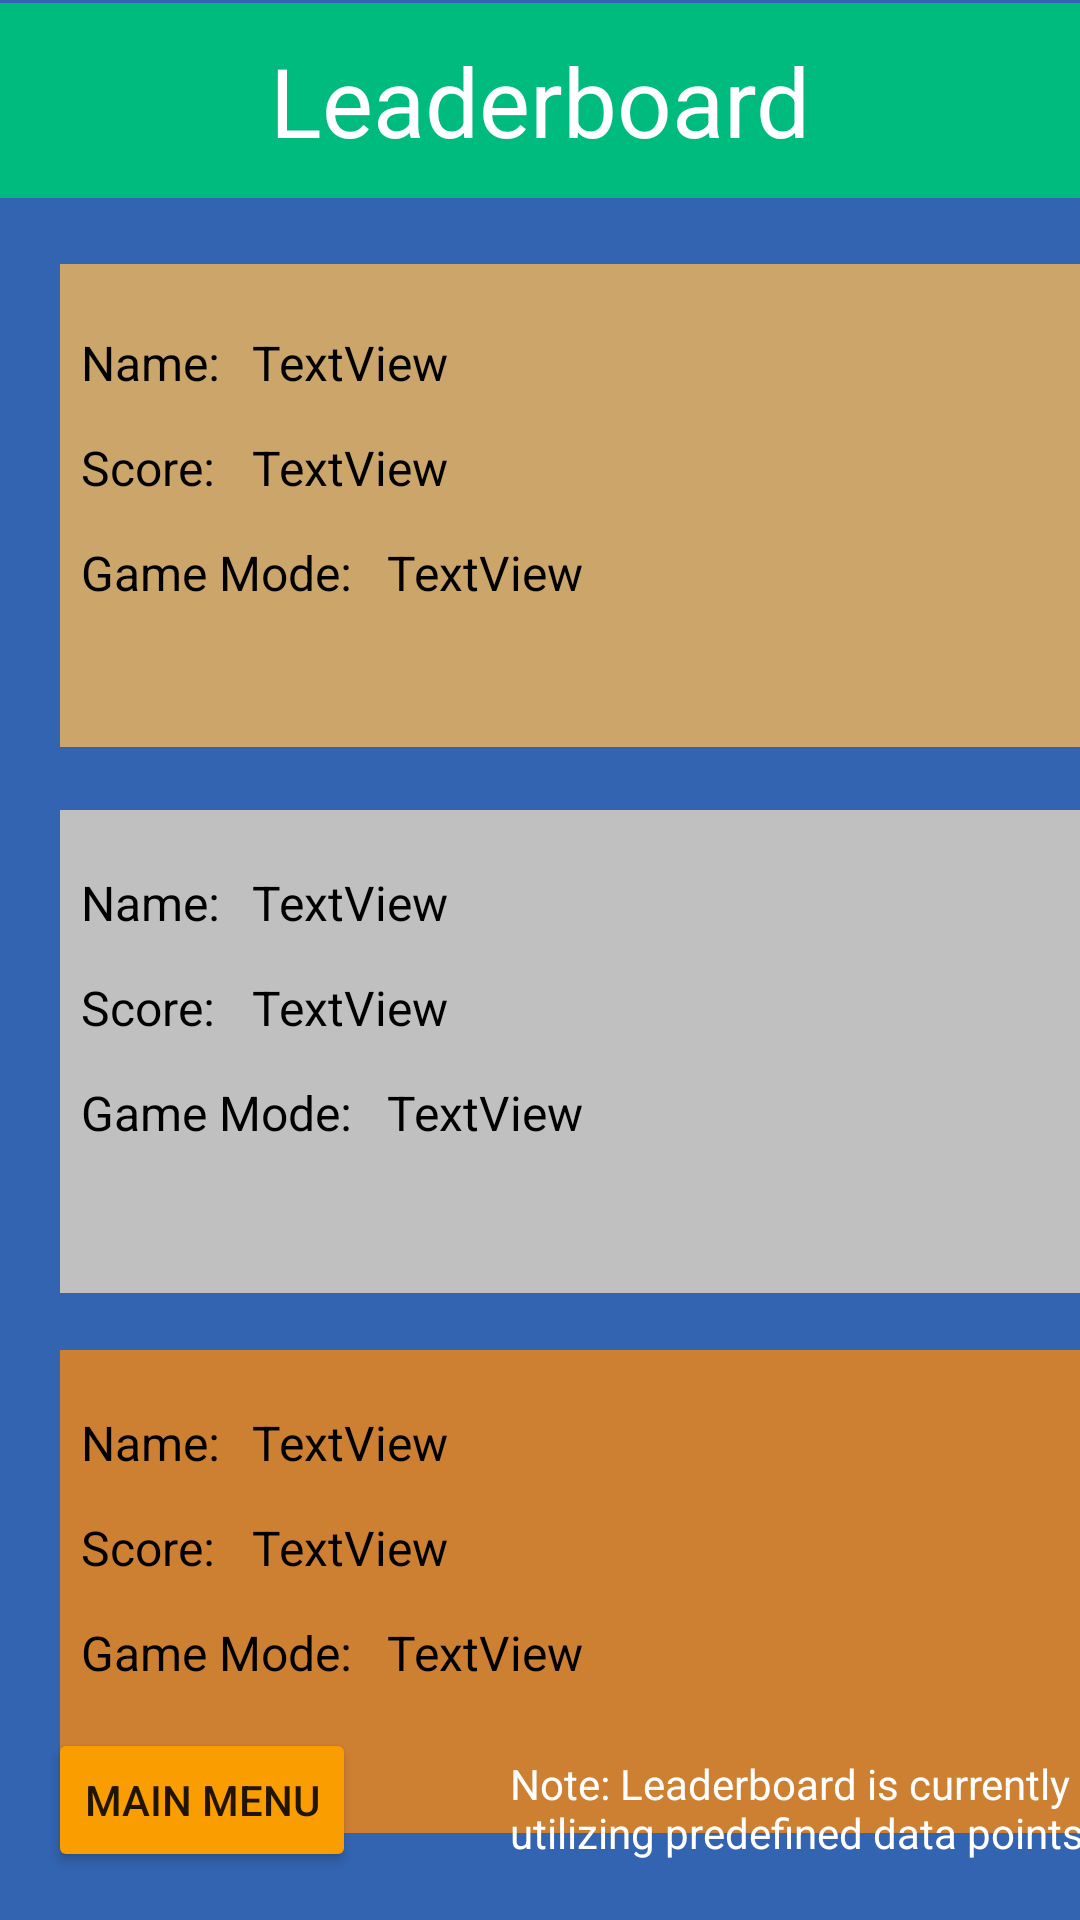

Here is an Android app screen rendered from its layout file. Give the layout XML and the strings, colors and styles it references.
<!-- AndroidManifest.xml: application theme Theme.FgcuBrainAge -->
<!-- res/layout/activity_leaderboard.xml -->
<?xml version="1.0" encoding="utf-8"?>

<androidx.constraintlayout.widget.ConstraintLayout xmlns:android="http://schemas.android.com/apk/res/android"
    xmlns:app="http://schemas.android.com/apk/res-auto"
    xmlns:tools="http://schemas.android.com/tools"
    android:layout_width="match_parent"
    android:layout_height="match_parent"
    android:background="@color/background_blue"
    tools:context=".LeaderboardActivity">

    <Button
        android:id="@+id/menuReturn"
        android:layout_width="wrap_content"
        android:layout_height="wrap_content"
        android:layout_marginStart="16dp"
        android:layout_marginBottom="16dp"
        android:backgroundTint="@color/lightOrange"
        android:text="@string/mainMenu"
        app:layout_constraintBottom_toBottomOf="parent"
        app:layout_constraintStart_toStartOf="parent" />

    <TextView
        android:id="@+id/leaderHeader"
        android:layout_width="match_parent"
        android:layout_height="65dp"
        android:layout_marginTop="1dp"
        android:background="@color/theme_green"
        android:gravity="center"
        android:text="Leaderboard"
        android:textColor="@color/white"
        android:textSize="32dp"
        app:layout_constraintStart_toStartOf="parent"
        app:layout_constraintTop_toTopOf="parent"
        tools:ignore="TextContrastCheck" />

    <View
        android:id="@+id/firstBlock"
        android:layout_width="350dp"
        android:layout_height="161dp"
        android:layout_marginStart="20dp"
        android:layout_marginTop="88dp"
        android:background="@color/gold"
        app:layout_constraintStart_toStartOf="parent"
        app:layout_constraintTop_toTopOf="parent" />

    <View
        android:id="@+id/secondBlock"
        android:layout_width="350dp"
        android:layout_height="161dp"
        android:layout_marginStart="20dp"
        android:layout_marginTop="270dp"
        android:background="@color/silver"
        app:layout_constraintStart_toStartOf="parent"
        app:layout_constraintTop_toTopOf="parent" />

    <View
        android:id="@+id/thirdBlock"
        android:layout_width="350dp"
        android:layout_height="161dp"
        android:layout_marginStart="20dp"
        android:layout_marginTop="450dp"
        android:background="@color/bronze"
        app:layout_constraintStart_toStartOf="parent"
        app:layout_constraintTop_toTopOf="parent" />

    <TextView
        android:id="@+id/fpNameText"
        android:layout_width="wrap_content"
        android:layout_height="wrap_content"
        android:layout_marginStart="27dp"
        android:layout_marginTop="110dp"
        android:text="Name: "
        android:textColor="@color/black"
        android:textSize="16dp"
        app:layout_constraintStart_toStartOf="parent"
        app:layout_constraintTop_toTopOf="parent" />

    <TextView
        android:id="@+id/fpScoreText"
        android:layout_width="wrap_content"
        android:layout_height="wrap_content"
        android:layout_marginStart="27dp"
        android:layout_marginTop="145dp"
        android:text="Score: "
        android:textColor="@color/black"
        android:textSize="16dp"
        app:layout_constraintStart_toStartOf="parent"
        app:layout_constraintTop_toTopOf="parent" />

    <TextView
        android:id="@+id/fpModeText"
        android:layout_width="wrap_content"
        android:layout_height="wrap_content"
        android:layout_marginStart="27dp"
        android:layout_marginTop="180dp"
        android:text="Game Mode: "
        android:textColor="@color/black"
        android:textSize="16dp"
        app:layout_constraintStart_toStartOf="parent"
        app:layout_constraintTop_toTopOf="parent" />

    <TextView
        android:id="@+id/spNameText"
        android:layout_width="wrap_content"
        android:layout_height="wrap_content"
        android:layout_marginStart="27dp"
        android:layout_marginTop="290dp"
        android:text="Name: "
        android:textColor="@color/black"
        android:textSize="16dp"
        app:layout_constraintStart_toStartOf="parent"
        app:layout_constraintTop_toTopOf="parent" />

    <TextView
        android:id="@+id/spScoreText"
        android:layout_width="wrap_content"
        android:layout_height="wrap_content"
        android:layout_marginStart="27dp"
        android:layout_marginTop="325dp"
        android:text="Score: "
        android:textColor="@color/black"
        android:textSize="16dp"
        app:layout_constraintStart_toStartOf="parent"
        app:layout_constraintTop_toTopOf="parent" />

    <TextView
        android:id="@+id/spModeText"
        android:layout_width="wrap_content"
        android:layout_height="wrap_content"
        android:layout_marginStart="27dp"
        android:layout_marginTop="360dp"
        android:text="Game Mode: "
        android:textColor="@color/black"
        android:textSize="16dp"
        app:layout_constraintStart_toStartOf="parent"
        app:layout_constraintTop_toTopOf="parent" />

    <TextView
        android:id="@+id/tpNameText"
        android:layout_width="wrap_content"
        android:layout_height="wrap_content"
        android:layout_marginStart="27dp"
        android:layout_marginTop="470dp"
        android:text="Name: "
        android:textColor="@color/black"
        android:textSize="16dp"
        app:layout_constraintStart_toStartOf="parent"
        app:layout_constraintTop_toTopOf="parent" />

    <TextView
        android:id="@+id/tpScoreText"
        android:layout_width="wrap_content"
        android:layout_height="wrap_content"
        android:layout_marginStart="27dp"
        android:layout_marginTop="505dp"
        android:text="Score: "
        android:textColor="@color/black"
        android:textSize="16dp"
        app:layout_constraintStart_toStartOf="parent"
        app:layout_constraintTop_toTopOf="parent" />

    <TextView
        android:id="@+id/tpModeText"
        android:layout_width="wrap_content"
        android:layout_height="wrap_content"
        android:layout_marginStart="27dp"
        android:layout_marginTop="540dp"
        android:text="Game Mode: "
        android:textColor="@color/black"
        android:textSize="16dp"
        app:layout_constraintStart_toStartOf="parent"
        app:layout_constraintTop_toTopOf="parent" />

    <TextView
        android:id="@+id/name0"
        android:layout_width="wrap_content"
        android:layout_height="wrap_content"
        android:layout_marginStart="84dp"
        android:layout_marginTop="110dp"
        android:text="TextView"
        android:textColor="@color/black"
        android:textSize="16dp"
        app:layout_constraintStart_toStartOf="parent"
        app:layout_constraintTop_toTopOf="parent" />

    <TextView
        android:id="@+id/score0"
        android:layout_width="wrap_content"
        android:layout_height="wrap_content"
        android:layout_marginStart="84dp"
        android:layout_marginTop="145dp"
        android:text="TextView"
        android:textColor="@color/black"
        android:textSize="16dp"
        app:layout_constraintStart_toStartOf="parent"
        app:layout_constraintTop_toTopOf="parent" />

    <TextView
        android:id="@+id/mode0"
        android:layout_width="wrap_content"
        android:layout_height="wrap_content"
        android:layout_marginStart="129dp"
        android:layout_marginTop="180dp"
        android:text="TextView"
        android:textColor="@color/black"
        android:textSize="16dp"
        app:layout_constraintStart_toStartOf="parent"
        app:layout_constraintTop_toTopOf="parent" />

    <TextView
        android:id="@+id/name1"
        android:layout_width="wrap_content"
        android:layout_height="wrap_content"
        android:layout_marginStart="84dp"
        android:layout_marginTop="290dp"
        android:text="TextView"
        android:textColor="@color/black"
        android:textSize="16dp"
        app:layout_constraintStart_toStartOf="parent"
        app:layout_constraintTop_toTopOf="parent" />

    <TextView
        android:id="@+id/score1"
        android:layout_width="wrap_content"
        android:layout_height="wrap_content"
        android:layout_marginStart="84dp"
        android:layout_marginTop="325dp"
        android:text="TextView"
        android:textColor="@color/black"
        android:textSize="16dp"
        app:layout_constraintStart_toStartOf="parent"
        app:layout_constraintTop_toTopOf="parent" />

    <TextView
        android:id="@+id/mode1"
        android:layout_width="wrap_content"
        android:layout_height="wrap_content"
        android:layout_marginStart="129dp"
        android:layout_marginTop="360dp"
        android:text="TextView"
        android:textColor="@color/black"
        android:textSize="16dp"
        app:layout_constraintStart_toStartOf="parent"
        app:layout_constraintTop_toTopOf="parent" />

    <TextView
        android:id="@+id/name2"
        android:layout_width="wrap_content"
        android:layout_height="wrap_content"
        android:layout_marginStart="84dp"
        android:layout_marginTop="470dp"
        android:text="TextView"
        android:textColor="@color/black"
        android:textSize="16dp"
        app:layout_constraintStart_toStartOf="parent"
        app:layout_constraintTop_toTopOf="parent" />

    <TextView
        android:id="@+id/score2"
        android:layout_width="wrap_content"
        android:layout_height="wrap_content"
        android:layout_marginStart="84dp"
        android:layout_marginTop="505dp"
        android:text="TextView"
        android:textColor="@color/black"
        android:textSize="16dp"
        app:layout_constraintStart_toStartOf="parent"
        app:layout_constraintTop_toTopOf="parent" />

    <TextView
        android:id="@+id/mode2"
        android:layout_width="wrap_content"
        android:layout_height="wrap_content"
        android:layout_marginStart="129dp"
        android:layout_marginTop="540dp"
        android:text="TextView"
        android:textColor="@color/black"
        android:textSize="16dp"
        app:layout_constraintStart_toStartOf="parent"
        app:layout_constraintTop_toTopOf="parent" />

    <TextView
        android:id="@+id/note"
        android:layout_width="235dp"
        android:layout_height="39dp"
        android:layout_marginStart="170dp"
        android:layout_marginBottom="16dp"
        android:text="Note: Leaderboard is currently utilizing predefined data points."
        android:textColor="@color/white"
        app:layout_constraintBottom_toBottomOf="parent"
        app:layout_constraintStart_toStartOf="parent" />


</androidx.constraintlayout.widget.ConstraintLayout>
<!-- resources referenced by this layout -->
<resources>
  <color name="background_blue">#3364B1</color>
  <color name="black">#FF000000</color>
  <color name="bronze">#CD7F32</color>
  <color name="gold">#cba569</color>
  <color name="lightOrange">#FA9D01</color>
  <color name="silver">#C0C0C0</color>
  <color name="theme_green">#00BB7E</color>
  <color name="white">#FFFFFFFF</color>
  <string name="mainMenu">Main Menu</string>
  <style name="Theme.FgcuBrainAge" parent="Theme.MaterialComponents.DayNight.DarkActionBar">
          
          <item name="colorPrimary">@color/purple_500</item>
          <item name="colorPrimaryVariant">@color/purple_700</item>
          <item name="colorOnPrimary">@color/white</item>
          
          <item name="colorSecondary">@color/teal_200</item>
          <item name="colorSecondaryVariant">@color/teal_700</item>
          <item name="colorOnSecondary">@color/black</item>
          
          <item name="android:statusBarColor" tools:targetApi="l">?attr/colorPrimaryVariant</item>
          
      </style>
  <color name="purple_500">#FF6200EE</color>
  <color name="purple_700">#FF3700B3</color>
  <color name="teal_200">#FF03DAC5</color>
  <color name="teal_700">#FF018786</color>
</resources>
